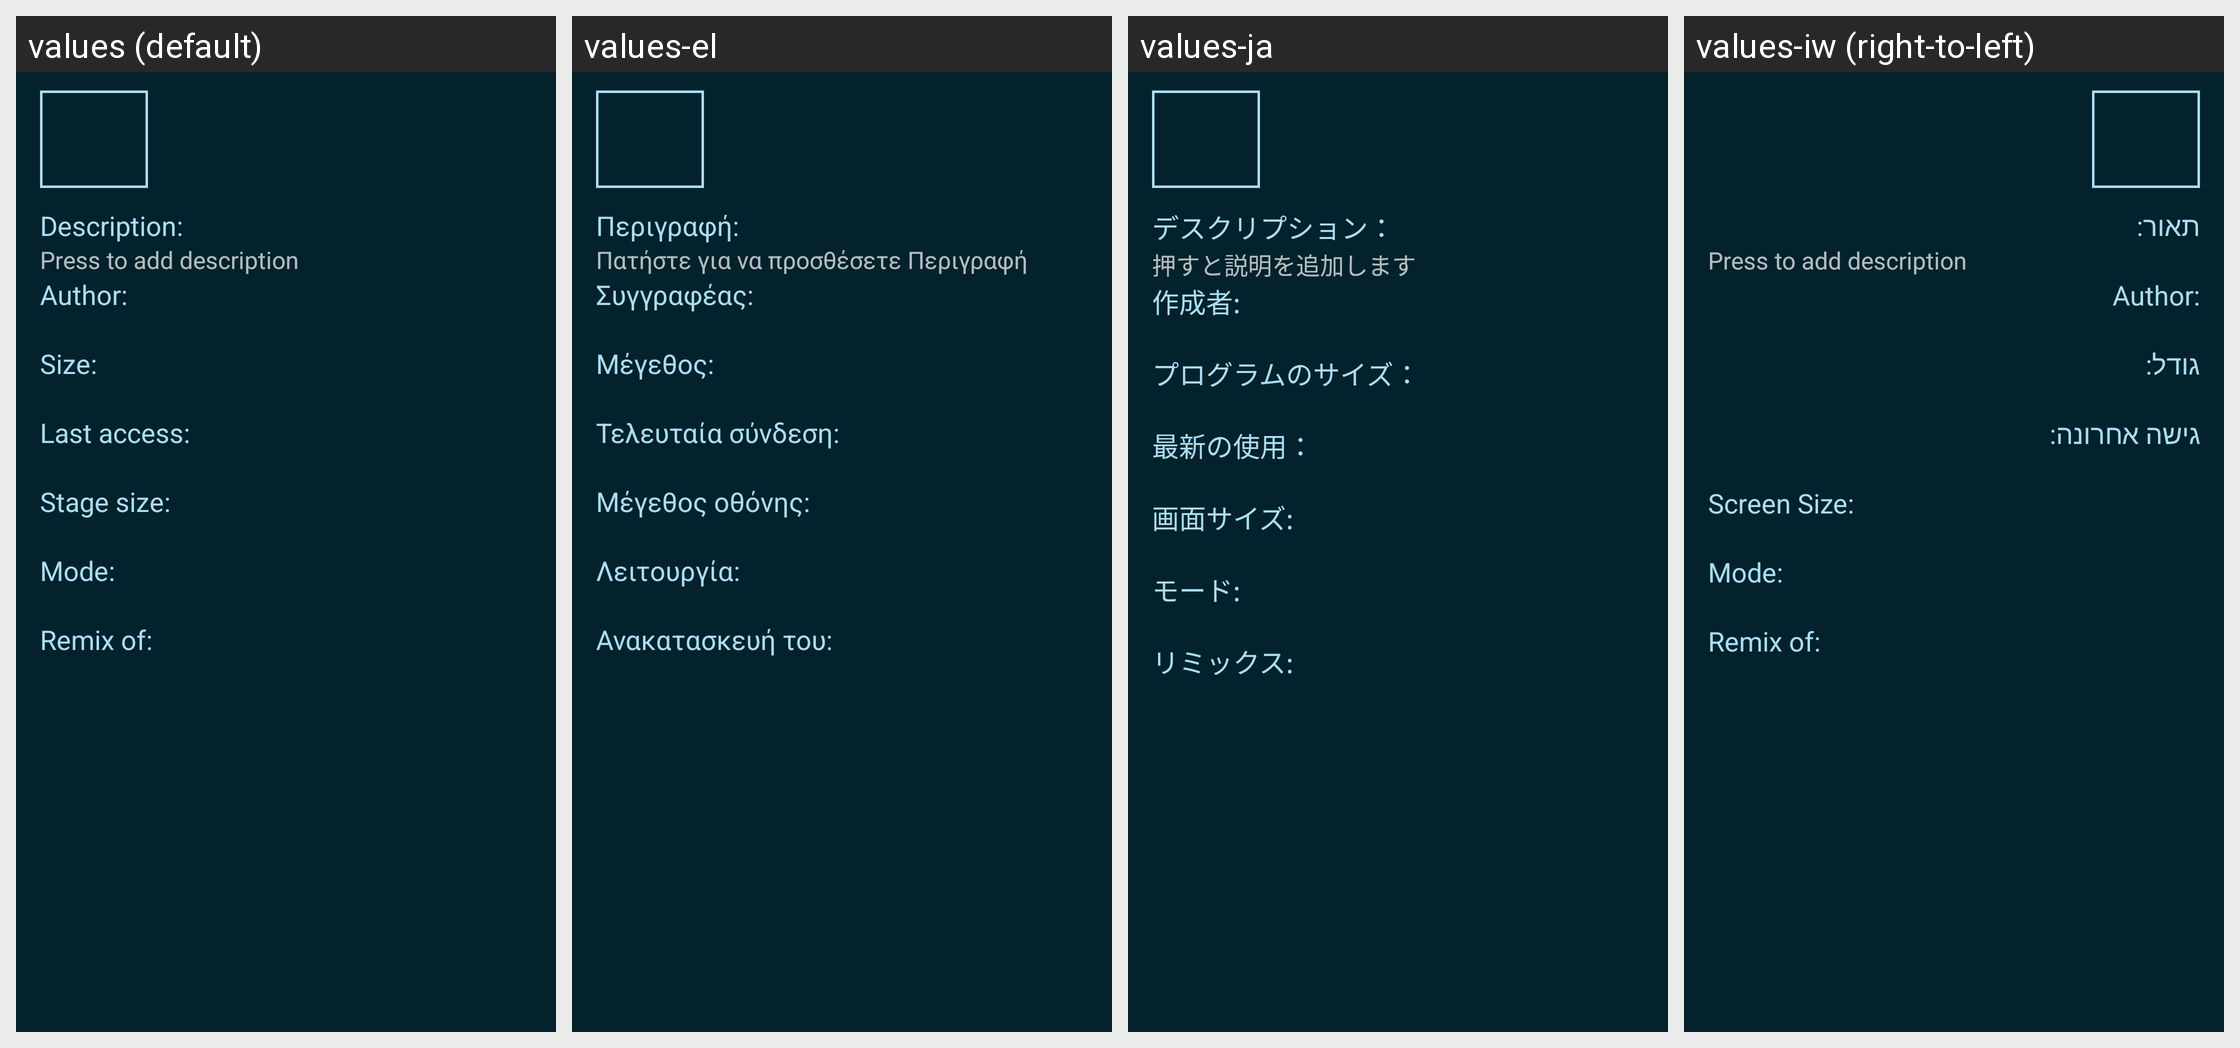

Here is an Android app screen in its default locale and in the app's own translations. Write out the translated-string differences for the strings that appear on this screen.
Android screen res/layout/fragment_project_show_details.xml rendered under 4 locales, left to right: values (default), values-el, values-ja, values-iw (right-to-left). Device: Nexus 5 (rendered at 1080×1920; each locale shown at half size, 540×960, under a caption strip naming it); theme Catroid.
Other locales in the repository, not shown: values-ar, values-az, values-bg, values-bs, values-ca, values-cs, values-da, values-de, values-en-rAU, values-en-rCA, values-en-rGB, values-es, values-fa, values-fr, values-gl, values-gu, values-hi, values-hr, values-hu, values-in, values-it, values-kk, values-kn, values-ko, values-lt, values-mk, values-ml, values-ms, values-nl, values-no, values-pl, values-pt, values-pt-rBR, values-ro, values-ru, values-sd, values-sk, values-sl, values-sq, values-sr-rCS, values-sr-rSP, values-sv, values-sw, values-ta, values-te, values-th, values-tr, values-ur, values-vi, values-zh-rCN, values-zh-rTW.
Strings drawn on this screen, with the default value and each locale's value (text and hints the layout hard-codes, and strings that could not be matched under every locale, appear in the picture but are not listed):

description
  values: Description:
  values-el: Περιγραφή:
  values-ja: デスクリプション：
  values-iw: תאור:

description_hint
  values: Press to add description
  values-el: Πατήστε για να προσθέσετε Περιγραφή
  values-ja: 押すと説明を追加します
  values-iw: Press to add description

author
  values: Author:
  values-el: Συγγραφέας:
  values-ja: 作成者:
  values-iw: Author:

size
  values: Size:
  values-el: Μέγεθος:
  values-ja: プログラムのサイズ：
  values-iw: גודל:

last_used
  values: Last access:
  values-el: Τελευταία σύνδεση:
  values-ja: 最新の使用：
  values-iw: גישה אחרונה:

screen_size
  values: Stage size:
  values-el: Μέγεθος οθόνης:
  values-ja: 画面サイズ:
  values-iw: Screen Size:

mode
  values: Mode:
  values-el: Λειτουργία:
  values-ja: モード:
  values-iw: Mode:

remix_of
  values: Remix of:
  values-el: Ανακατασκευή του:
  values-ja: リミックス:
  values-iw: Remix of:
